Image classification data set "augmented" (AtulV2/Industrial_Surface_Defect_Classification on GitHub). Class labels (5): crazing, inclusion, pitted surface, rolled-in scale, scratches.

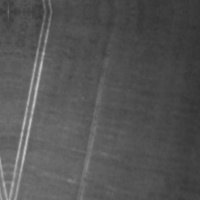
Label: scratches

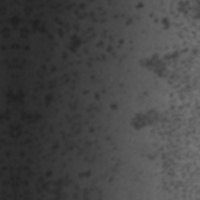
Label: pitted surface

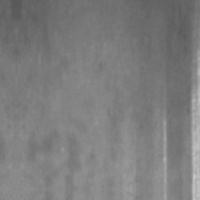
Label: scratches

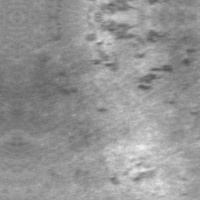
Label: rolled-in scale

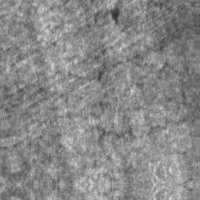
Label: crazing

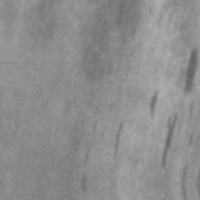
Label: inclusion
